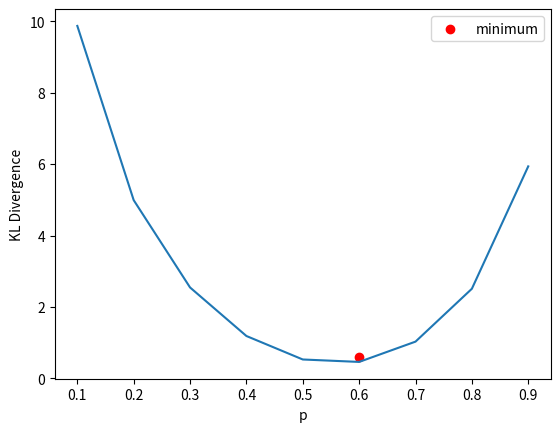

Write Python code to recreate this figure.

from math import log2
from scipy.stats import binom
from matplotlib import pyplot
import matplotlib.pyplot as plt
import numpy as np
# calculate the kl divergence
def kl_divergence(p, q):
    return sum(p[i] * log2(p[i]/q[i]) for i in range(len(p)))

# define distributions
p_values = [0,1,2,3,4,5,6,7,8,9,10]
observed_probabilities = [0.005,0.01,0.04,0.12,0.18,0.19,0.14,0.07,0.1,0.08,0.065] #real prob
KL=[]
P1 = []
# Fit a binomial distribution to the data
for i in range (1,12,1):         
    n = 10  # Number of trials in the binomial distribution
    p = i/10  # Initial guess for the probability of success
    P1.append(p)
    Q = [] # esimate prob
    dist = binom(n,p)
    for n in range(0, 11, 1):
        x = dist.pmf(n)
        Q.append(x)
    # calculate (P || Q)
    kl_pq = kl_divergence(observed_probabilities, Q)
    KL.append(kl_pq)
# Plot the empirical distribution and the binomial distribution
#pyplot.bar(p_values, observed_probabilities)
#pyplot.plot(p_values, q_binomial, 'ro-')
#pyplot.show()

print('KL(P || Q): ' ,KL)
best_p_index = KL.index(min(KL))
best_p = P1[best_p_index]
min_x = np.min(best_p)
min_y = best_p
plt.xlabel('p')
plt.ylabel('KL Divergence')
plt.plot(P1,KL)
plt.scatter(min_x,min_y,c='r',label='minimum')
plt.legend()
plt.show()
print(f"The parameter p corresponding to the lowest KL Divergence is: {best_p}")
